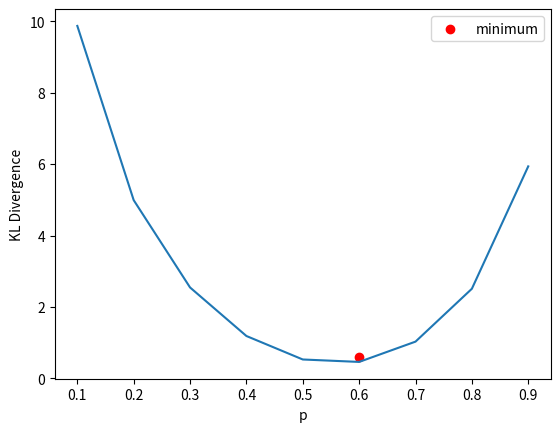

Write Python code to recreate this figure.

from math import log2
from scipy.stats import binom
from matplotlib import pyplot
import matplotlib.pyplot as plt
import numpy as np
# calculate the kl divergence
def kl_divergence(p, q):
    return sum(p[i] * log2(p[i]/q[i]) for i in range(len(p)))

# define distributions
p_values = [0,1,2,3,4,5,6,7,8,9,10]
observed_probabilities = [0.005,0.01,0.04,0.12,0.18,0.19,0.14,0.07,0.1,0.08,0.065] #real prob
KL=[]
P1 = []
# Fit a binomial distribution to the data
for i in range (1,12,1):         
    n = 10  # Number of trials in the binomial distribution
    p = i/10  # Initial guess for the probability of success
    P1.append(p)
    Q = [] # esimate prob
    dist = binom(n,p)
    for n in range(0, 11, 1):
        x = dist.pmf(n)
        Q.append(x)
    # calculate (P || Q)
    kl_pq = kl_divergence(observed_probabilities, Q)
    KL.append(kl_pq)
# Plot the empirical distribution and the binomial distribution
#pyplot.bar(p_values, observed_probabilities)
#pyplot.plot(p_values, q_binomial, 'ro-')
#pyplot.show()

print('KL(P || Q): ' ,KL)
best_p_index = KL.index(min(KL))
best_p = P1[best_p_index]
min_x = np.min(best_p)
min_y = best_p
plt.xlabel('p')
plt.ylabel('KL Divergence')
plt.plot(P1,KL)
plt.scatter(min_x,min_y,c='r',label='minimum')
plt.legend()
plt.show()
print(f"The parameter p corresponding to the lowest KL Divergence is: {best_p}")
